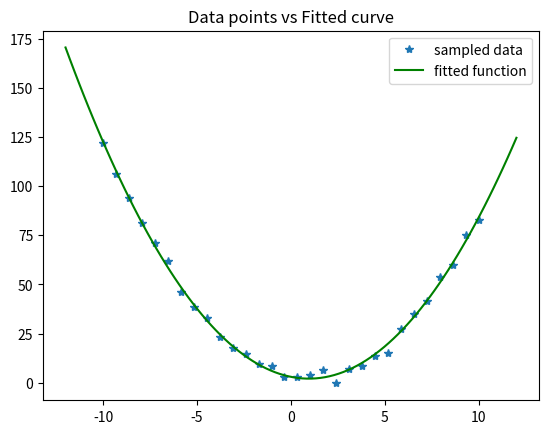

Here is the Python script that generated this plot:
import numpy as np
import matplotlib.pyplot as plt


def generate_quadratic_data():
    quadratic_a = 2.4
    quadratic_b = -2.
    quadratic_c = 1.

    num_data = 30

    noise = 2 * np.random.randn(num_data)

    sampled_x = np.linspace(-10, 10., num_data)
    sampled_y = quadratic_a + sampled_x * sampled_x + quadratic_b * sampled_x + quadratic_c + noise

    return sampled_x, sampled_y


class LeastSquares:
    def __init__(self, x, y):
        self.x = x
        self.y = y

        self.data_mat = np.vstack(
            [self.x * self.x, self.x,
             np.ones_like(self.x)]).T

        self.theta = np.array([0, 0, 0.])

    def residual(self):
        pred_y = self.data_mat @ self.theta
        r = pred_y - self.y
        return r

    def cost(self):
        r = self.residual()
        return r.T @ r

    def compute_jacobian(self):
        return self.data_mat

    def least_squares_solve(self):
        for i in range(10):
            print('iteration: {} cost: {}'.format(i, self.cost()))
            J = self.compute_jacobian()
            r = self.residual()

            delta = np.linalg.solve(J.T @ J, -J.T @ r)
            self.theta += delta

            if np.linalg.norm(delta) < 1e-8:
                print('converged iteration: {} cost: {}'.format(
                    i, self.cost()))
                break

        return self.theta


def main():
    x_data, y_data = generate_quadratic_data()

    solver = LeastSquares(x_data, y_data)

    theta = solver.least_squares_solve()

    x = np.linspace(-12, 12., 100)
    a, b, c = theta
    pred_y = a * x * x + b * x + c

    p1 = plt.plot(x_data, y_data, '*')
    p2 = plt.plot(x, pred_y, 'g')
    plt.legend((p1[0], p2[0]), ('sampled data', 'fitted function'))
    plt.title('Data points vs Fitted curve')
    plt.show()


if __name__ == "__main__":
    main()
